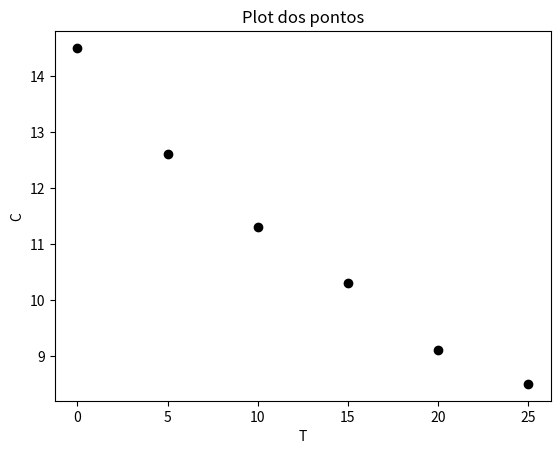
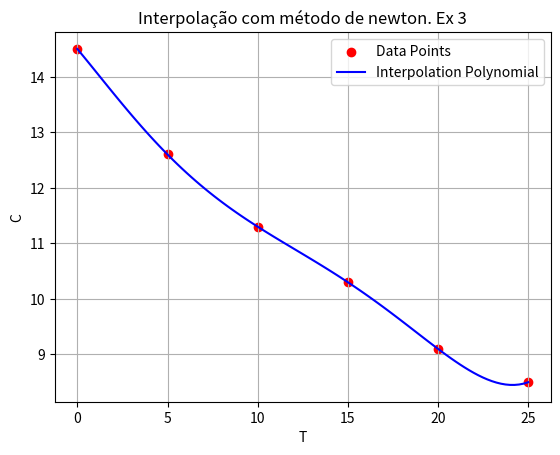
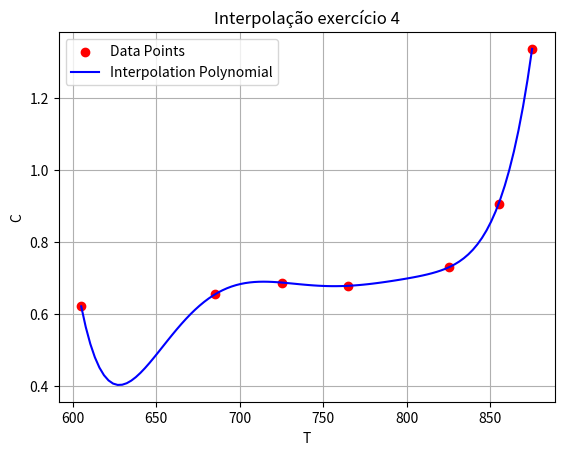

Reproduce these figures in Python, in order.
import numpy as np
import matplotlib.pyplot as plt
import sympy as sp

def criar_matriz_aumentada(matriz, vetor):
    n = matriz.shape[0]
    new_matrix = np.column_stack((matriz, vetor.reshape(n, 1)))
    print(new_matrix)
    return new_matrix

def gauss_jacobi(A_b, x):
    sum_j = 0
    for i in range(len(x)):
      for j in range(i + 1, len(x)):
          sum_j = sum_j + j
          A_b[j, :] = A_b[j, :] - (A_b[j, i] / A_b[i, i]) * A_b[i, :]
    print("iterações:" + str(sum_j))

    for i in reversed(range(len(x))):
        x[i] = (A_b[i, -1] - np.dot(A_b[i, i+1:len(x)], x[i+1:len(x)])) / A_b[i, i]

def divided_difference(x, y):
    n = len(x)
    F = np.zeros((n, n))
    F[:, 0] = y

    for j in range(1, n):
        for i in range(n - j):
            F[i][j] = (F[i + 1][j - 1] - F[i][j - 1]) / (x[i + j] - x[i])

    return F

def interpolate(x, coefficients, T):
    result = coefficients[0]
    for i in range(1, len(coefficients)):
        term = coefficients[i]
        for j in range(i):
            term *= (x - T[j])
        result += term
    return result

print("Atividade 3 - parte 2; Exercício 1:")
n2 = 3
A2 = np.array([[70, 20, 10],
               [10, 90, 0],
               [15, 10, 75]], dtype=int)

b2 = np.array([4000, 1000, 2000], dtype=int)
x2 = np.zeros(n2)
A_b2 = criar_matriz_aumentada(A2, b2)
gauss_jacobi(A_b2, x2)
print("Vetor solução x:"+ str(x2) + "\n")

print("Atividade 3 - parte 2; Exercício 3:")
T = np.array([0, 5, 10, 15, 20, 25])
C = np.array([14.5, 12.6, 11.3, 10.3, 9.1, 8.5])
plt.scatter(T, C, label='Data Points', color='black')
plt.title('Plot dos pontos')
plt.xlabel('T')
plt.ylabel('C')
plt.show()

print("------ || ------\n")

coefficients = divided_difference(T, C)[0]
x_values = np.linspace(0, 25, 100)
y_values = [interpolate(x, coefficients, T) for x in x_values]

plt.scatter(T, C, label='Data Points', color='red')
plt.plot(x_values, y_values, label='Interpolation Polynomial', color='blue')
plt.xlabel('T')
plt.ylabel('C')
plt.legend()
plt.title('Interpolação com método de newton. Ex 3')
plt.grid(True)
plt.show()

print("Atividade 3 - parte 2; Exercício 4:")
T_data = np.array([605, 685, 725, 765, 825, 855, 875])
C_data = np.array([0.622, 0.655, 0.688, 0.679, 0.730, 0.907, 1.336])
coefficients = divided_difference(T_data, C_data)[0]
T_values_to_estimate = [645, 795, 845]
C_estimated = [interpolate(T, coefficients, T_data) for T in T_values_to_estimate]
known_values = [0.639, 0.694, 0.812]

for i, T_value in enumerate(T_values_to_estimate):
    print(f"Valor estimado de C({T_value}): {C_estimated[i]} vs (Conhecido: {known_values[i]})")

x_values = np.linspace(min(T_data), max(T_data), 100)
y_values = [interpolate(x, coefficients, T_data) for x in x_values]

plt.scatter(T_data, C_data, label='Data Points', color='red')
plt.plot(x_values, y_values, label='Interpolation Polynomial', color='blue')

plt.xlabel('T')
plt.ylabel('C')
plt.legend()
plt.title('Interpolação exercício 4')
plt.grid(True)
plt.show()


print("Atividade 3 - parte 2; Exercício 5")
x, x0, x1, x2 = sp.symbols('x x0 x1 x2')
f_x = 2 * x**2 * sp.exp(x) + 1
x_values = [1, 0.5, 1]
f_values = [f_x.subs(x, x_val) for x_val in x_values]

L0 = (x - x1) * (x - x2) / ((x0 - x1) * (x0 - x2))
L1 = (x - x0) * (x - x2) / ((x1 - x0) * (x1 - x2))
L2 = (x - x0) * (x - x1) / ((x2 - x0) * (x2 - x1))

P_x = f_values[0] * L0 + f_values[1] * L1 + f_values[2] * L2

approximation = P_x.subs(x, 0.8).evalf()
print("Aproximação de f(0.8):", approximation)
